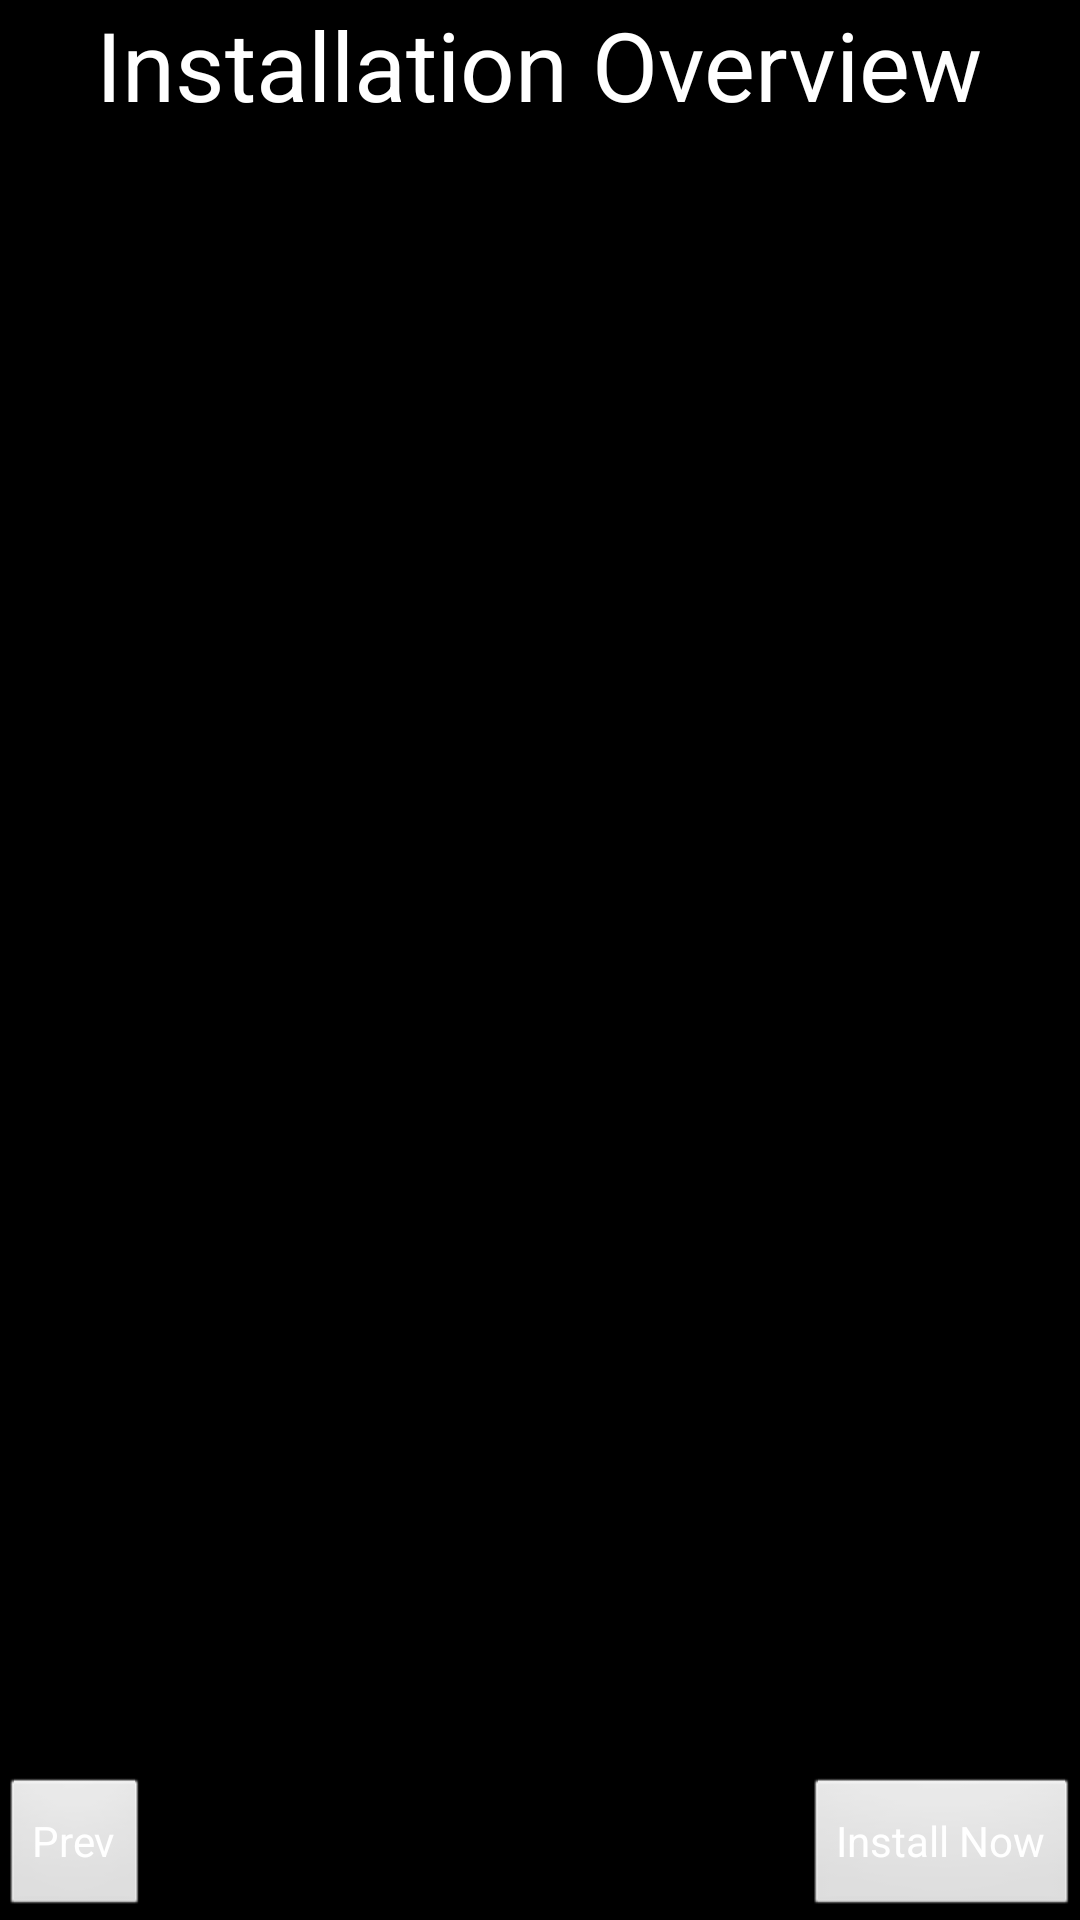

Layout XML and referenced resources for this Android screen:
<!-- AndroidManifest.xml: application theme AppTheme -->
<!-- res/layout/activity_overview.xml -->
<RelativeLayout xmlns:android="http://schemas.android.com/apk/res/android"
    xmlns:tools="http://schemas.android.com/tools"
    android:layout_width="match_parent"
    android:layout_height="match_parent"
    android:background="@android:color/black"
    tools:context=".ConfigOverviewActivity" >

    <TextView
        android:id="@+id/textView2"
        android:layout_width="wrap_content"
        android:layout_height="wrap_content"
        android:layout_alignParentTop="true"
        android:layout_centerHorizontal="true"
        android:text="@string/installationOverview"
        android:textAppearance="?android:attr/textAppearanceLarge"
        android:textColor="@android:color/white"
        android:textSize="32sp" />

    <Button
        android:id="@+id/nextButton"
        android:layout_width="wrap_content"
        android:layout_height="wrap_content"
        android:layout_alignParentBottom="true"
        android:layout_alignParentRight="true"
        android:clickable="false"
        android:text="@string/installnow"
        android:textColor="@android:color/white" />

    <Button
        android:id="@+id/prevButton"
        android:layout_width="wrap_content"
        android:layout_height="wrap_content"
        android:layout_alignParentBottom="true"
        android:layout_alignParentLeft="true"
        android:text="@string/prev"
        android:textColor="@android:color/white" />

    <TextView
        android:id="@+id/installOverview"
        android:layout_width="fill_parent"
        android:layout_height="wrap_content"
        android:layout_above="@+id/nextButton"
        android:layout_below="@+id/textView2"
        android:scrollbars="vertical"
        android:textColor="@android:color/white"
        android:textSize="28sp" />

</RelativeLayout>
<!-- resources referenced by this layout -->
<resources>
  <string name="installationOverview">Installation Overview</string>
  <string name="installnow">Install Now</string>
  <string name="prev">Prev</string>
  <style name="AppTheme" parent="AppBaseTheme">
          
      </style>
  <style name="AppBaseTheme" parent="android:Theme.Light">
          
      </style>
</resources>
